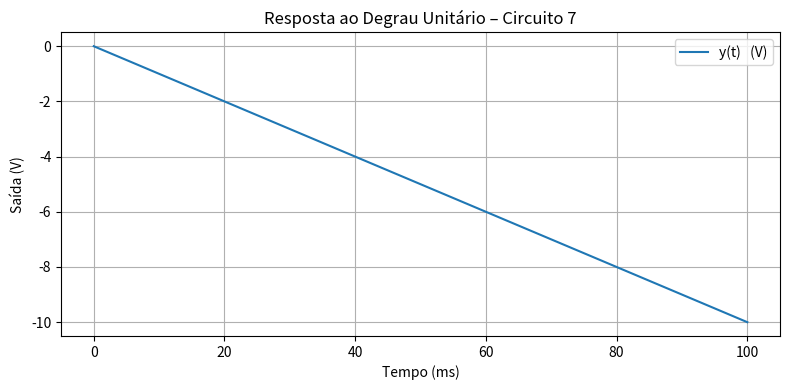

This chart was generated by the following Python code:
import numpy as np
from scipy import signal
import matplotlib.pyplot as plt

# H(s) = -100/s
sys = signal.TransferFunction([-100], [1, 0])

# simular 100 ms
t = np.linspace(0, 0.1, 1000)
t_out, y_out = signal.step(sys, T=t)   # resposta ao degrau unitário

# gráfico
plt.figure(figsize=(8, 4))
plt.plot(t_out*1e3, y_out, label='y(t)   (V)')
plt.title('Resposta ao Degrau Unitário – Circuito 7')
plt.xlabel('Tempo (ms)')
plt.ylabel('Saída (V)')
plt.grid(True)
plt.legend()
plt.tight_layout()
plt.show()